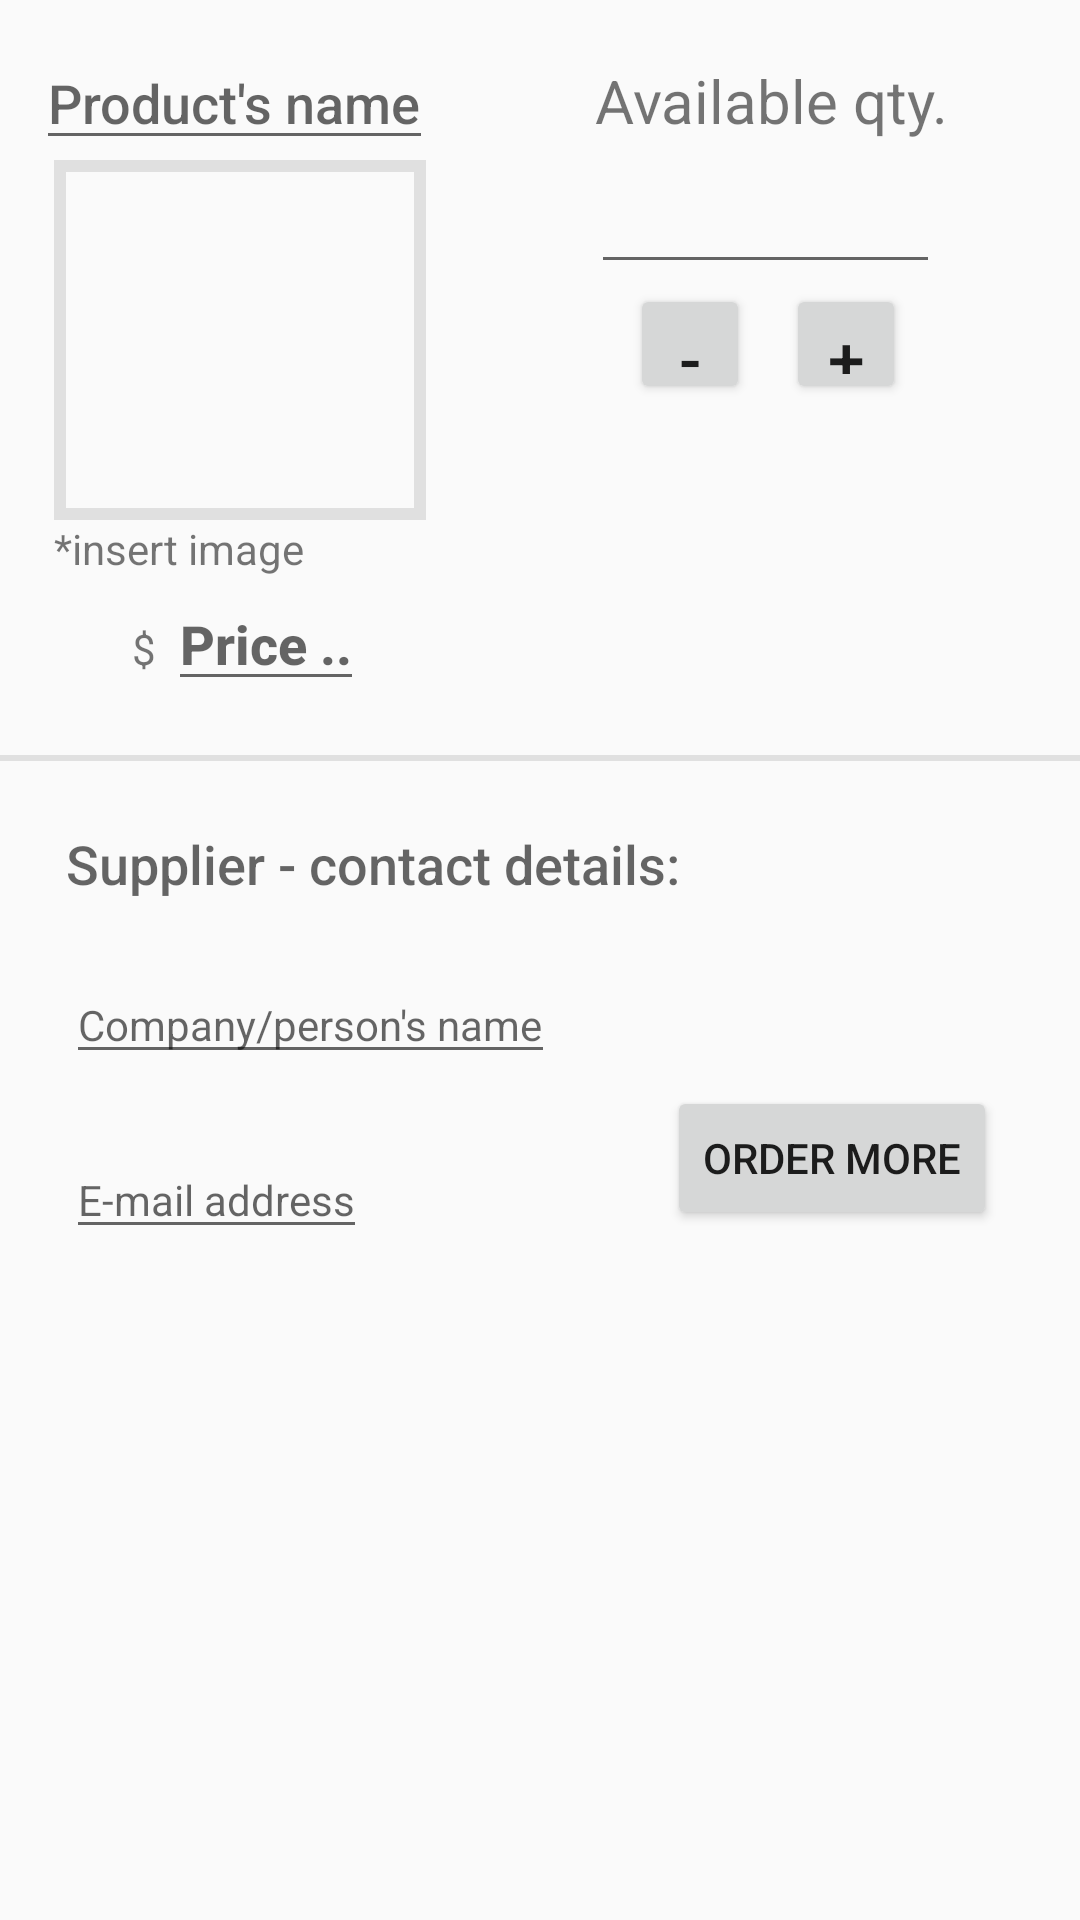

Android layout source for this screen:
<!-- AndroidManifest.xml: application theme AppTheme -->
<!-- res/layout/details_layout.xml -->
<?xml version="1.0" encoding="utf-8"?>
<LinearLayout xmlns:android="http://schemas.android.com/apk/res/android"
    xmlns:tools="http://schemas.android.com/tools"
    android:layout_width="match_parent"
    android:layout_height="match_parent"
    android:orientation="vertical">

    <LinearLayout
        android:layout_width="wrap_content"
        android:layout_height="wrap_content"
        android:layout_marginTop="12dp"
        android:orientation="horizontal">

        <EditText
            android:id="@+id/name_details"
            style="@style/NameListItemAppearance"
            android:layout_width="wrap_content"
            android:layout_height="wrap_content"
            android:layout_marginLeft="12dp"
            android:hint="@string/product_hint" />

        <TextView
            android:id="@+id/textView"
            android:layout_width="wrap_content"
            android:layout_height="wrap_content"
            android:layout_marginLeft="54dp"
            android:text="@string/quantity_view"
            android:textSize="20sp" />


    </LinearLayout>

    <LinearLayout
        android:layout_width="wrap_content"
        android:layout_height="wrap_content"
        android:orientation="horizontal">

        <RelativeLayout
            android:layout_width="wrap_content"
            android:layout_height="wrap_content"
            android:layout_marginLeft="18dp">
        <ImageView
            android:id="@+id/image_details"
            android:layout_width="120dp"
            android:layout_height="120dp"
            android:scaleType="fitXY"
            android:src="@mipmap/ic_launcher" />

            <View
                android:id="@+id/line_top"
                android:layout_width="120dp"
                android:layout_height="4dp"
                android:background="@color/colorAccent">
            </View>

            <View
                android:layout_width="4dp"
                android:layout_height="120dp"
                android:layout_alignParentLeft="true"
                android:background="@color/colorAccent">
            </View>

            <View
                android:id="@+id/line_right"
                android:layout_width="4dp"
                android:layout_height="120dp"
                android:layout_toRightOf="@id/line_top"
                android:background="@color/colorAccent"></View>

            <View
                android:layout_width="120dp"
                android:layout_height="4dp"
                android:layout_marginLeft="1dp"
                android:layout_alignBottom="@id/line_right"
                android:background="@color/colorAccent">
            </View>
        </RelativeLayout>

        <LinearLayout
            android:layout_width="wrap_content"
            android:layout_height="wrap_content"
            android:orientation="vertical">

            <EditText
                android:id="@+id/quantity_details"
                android:layout_width="wrap_content"
                android:layout_height="wrap_content"
                android:layout_marginLeft="55dp"
                android:textAlignment="center"
                android:hint="                         "/>

            <LinearLayout
                android:layout_width="wrap_content"
                android:layout_height="wrap_content"
                android:layout_marginLeft="68dp"
                android:orientation="horizontal">

                <Button
                    android:id="@+id/decrement_button"
                    android:layout_width="40dp"
                    android:layout_height="40dp"
                    android:text="-"
                    android:textSize="22sp" />

                <Button
                    android:id="@+id/increment_button"
                    android:layout_width="40dp"
                    android:layout_height="40dp"
                    android:layout_marginLeft="12dp"
                    android:text="+"
                    android:textSize="22sp" />

            </LinearLayout>
        </LinearLayout>
    </LinearLayout>

    <TextView
        android:layout_width="wrap_content"
        android:layout_height="wrap_content"
        android:layout_marginLeft="18dp"
        android:text="@string/image_info"/>

    <LinearLayout
        android:layout_width="wrap_content"
        android:layout_height="wrap_content"
        android:orientation="horizontal">

        <TextView
            android:layout_width="wrap_content"
            android:layout_height="wrap_content"
            android:layout_marginLeft="44dp"
            android:text="$"/>
        <EditText
        android:id="@+id/price_details"
        style="@style/PriceListItemAppearance"
        android:layout_width="wrap_content"
        android:layout_height="wrap_content"
            android:layout_marginLeft="4dp"
        android:hint="@string/price_hint" />
    </LinearLayout>

    <View
        android:layout_width="match_parent"
        android:layout_height="2dp"
        android:layout_marginTop="18dp"
        android:background="@color/colorAccent"></View>

    <TextView
        style="@style/NameListItemAppearance"
        android:layout_width="wrap_content"
        android:layout_height="wrap_content"
        android:layout_marginLeft="22dp"
        android:layout_marginTop="22dp"
        android:text="@string/supplier_view" />

    <EditText
        android:id="@+id/name_supplier"
        style="@style/QuantityItemAppearance"
        android:layout_width="wrap_content"
        android:layout_height="wrap_content"
        android:layout_marginLeft="22dp"
        android:layout_marginTop="22dp"
        android:hint="@string/supplier_name_hint" />

    <LinearLayout
        android:layout_width="wrap_content"
        android:layout_height="wrap_content"
        android:orientation="horizontal">

        <EditText
            android:id="@+id/email_supplier"
            style="@style/QuantityItemAppearance"
            android:layout_width="wrap_content"
            android:layout_height="wrap_content"
            android:layout_marginLeft="22dp"
            android:layout_marginTop="18dp"
            android:hint="@string/email_address" />

        <Button
            android:id="@+id/order_button"
            android:layout_width="wrap_content"
            android:layout_height="wrap_content"
            android:layout_marginLeft="100dp"
            android:layout_marginTop="4dp"
            android:text="@string/button_order" />
    </LinearLayout>


</LinearLayout>
<!-- resources referenced by this layout -->
<resources>
  <color name="colorAccent">#E0E0E0</color>
  <string name="button_order">Order more</string>
  <string name="email_address">E-mail address</string>
  <string name="image_info">*insert image</string>
  <string name="price_hint">Price ..</string>
  <string name="product_hint">Product\'s name</string>
  <string name="quantity_view">Available qty.</string>
  <string name="supplier_name_hint">Company\/person\'s name</string>
  <string name="supplier_view">Supplier - contact details:</string>
  <style name="NameListItemAppearance">
          <item name="android:fontFamily">sans-serif-medium</item>
          <item name="android:textAppearance">?android:textAppearanceMedium</item>
          <item name="android:color">@color/nameText</item>
      </style>
  <style name="PriceListItemAppearance">
          <item name="android:fontFamily">sans-serif-medium</item>
          <item name="android:textAppearance">?android:textAppearanceMedium</item>
          <item name="android:color">@color/nameText</item>
          <item name="android:textStyle">bold</item>
      </style>
  <style name="QuantityItemAppearance">
          <item name="android:fontFamily">sans-serif</item>
          <item name="android:textAppearance">?android:textAppearanceSmall</item>
          <item name="android:color">@color/quantityText</item>
      </style>
  <style name="AppTheme" parent="Theme.AppCompat.Light.DarkActionBar">
          
          <item name="colorPrimary">@color/colorPrimary</item>
          <item name="colorPrimaryDark">@color/colorPrimaryDark</item>
          <item name="colorAccent">@color/colorAccent</item>
      </style>
  <color name="nameText">#2B3D4D</color>
  <color name="quantityText">#AEB6BD</color>
  <color name="colorPrimary">#9E9E9E</color>
  <color name="colorPrimaryDark">#757575</color>
</resources>
